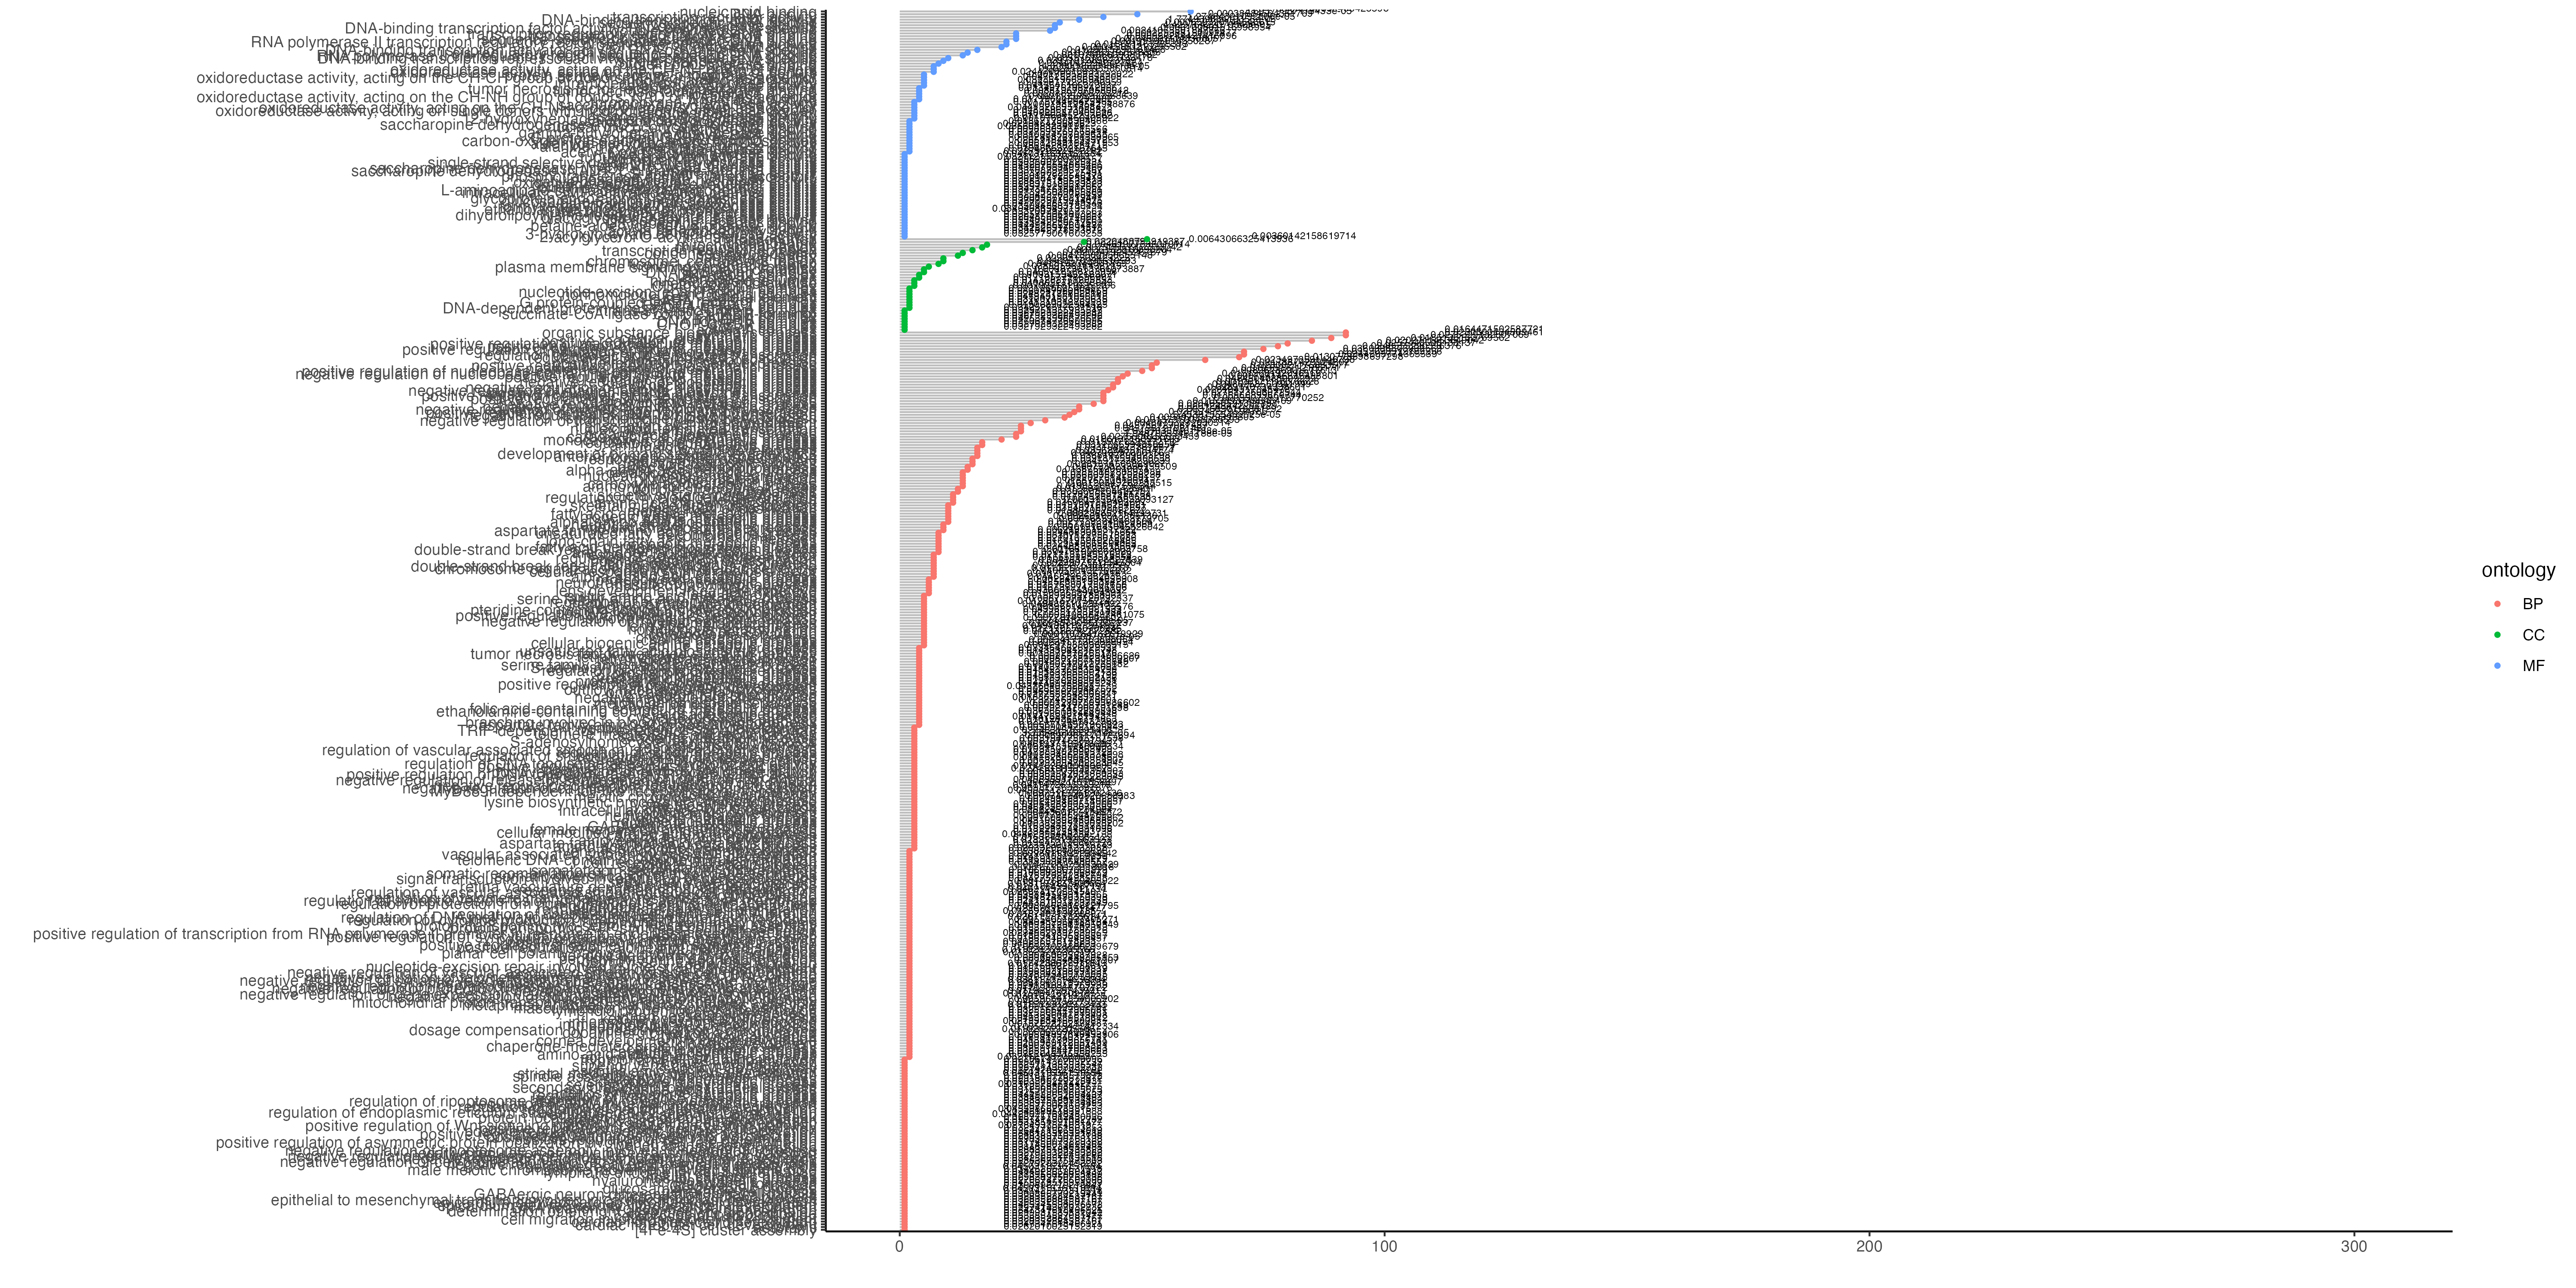

Source data for this figure (header and first rows):
, GOterm, over_represented_pvalue, under_represented_pvalue, numDEInCat, numInCat, term, ontology, bh_adjust
1, GO:1901052, 3.35544618335114e-05, 1, 3, 3, sarcosine metabolic process, BP, 0.1429
2, GO:0044283, 5.45397555402525e-05, 1, 34, 493, small molecule biosynthetic process, BP, 0.1429
3, GO:0006553, 5.6574481209598e-05, 1, 5, 14, lysine metabolic process, BP, 0.1429
4, GO:0042426, 7.83202260870167e-05, 1, 5, 14, choline catabolic process, BP, 0.146
5, GO:0016053, 7.94870359461788e-05, 1, 24, 300, organic acid biosynthetic process, BP, 0.146
6, GO:0046394, 7.94870359461788e-05, 1, 24, 300, carboxylic acid biosynthetic process, BP, 0.146
7, GO:0019695, 0.0001108, 1, 5, 15, choline metabolic process, BP, 0.164
8, GO:0046439, 0.0001231, 1, 4, 9, L-cysteine metabolic process, BP, 0.1658
9, GO:1901607, 0.0001686, 1, 10, 74, alpha-amino acid biosynthetic process, BP, 0.2129
10, GO:0009066, 0.0001916, 1, 9, 63, aspartate family amino acid metabolic pr…, BP, 0.2225
11, GO:0006576, 0.0002369, 1, 10, 77, biogenic amine metabolic process, BP, 0.2279
12, GO:0035999, 0.0002558, 1, 4, 10, tetrahydrofolate interconversion, BP, 0.2285
13, GO:0009308, 0.0002601, 0.9999, 10, 78, amine metabolic process, BP, 0.2285
14, GO:0008652, 0.0003155, 0.9999, 11, 96, amino acid biosynthetic process, BP, 0.255
15, GO:0019752, 0.0005508, 0.9997, 42, 735, carboxylic acid metabolic process, BP, 0.371
16, GO:0042135, 0.0006407, 0.9999, 5, 21, neurotransmitter catabolic process, BP, 0.4037
17, GO:0033353, 0.0006909, 1, 3, 6, S-adenosylmethionine cycle, BP, 0.4106
18, GO:0006082, 0.0007441, 0.9996, 45, 815, organic acid metabolic process, BP, 0.4189
19, GO:0006554, 0.0007462, 1, 3, 6, lysine catabolic process, BP, 0.4189
20, GO:0000012, 0.0008024, 0.9999, 4, 13, single strand break repair, BP, 0.4382
21, GO:0043436, 0.001062, 0.9994, 44, 806, oxoacid metabolic process, BP, 0.506
22, GO:1901053, 0.001077, 1, 2, 2, sarcosine catabolic process, BP, 0.506
23, GO:0097164, 0.001203, 0.9996, 13, 144, ammonium ion metabolic process, BP, 0.5404
24, GO:0045165, 0.001374, 0.9994, 27, 410, cell fate commitment, BP, 0.5606
25, GO:0046653, 0.001387, 0.9999, 4, 15, tetrahydrofolate metabolic process, BP, 0.5606
26, GO:0006534, 0.001526, 0.9999, 4, 16, cysteine metabolic process, BP, 0.6046
27, GO:0006545, 0.001609, 0.9999, 3, 8, glycine biosynthetic process, BP, 0.6251
28, GO:0019369, 0.001662, 0.9996, 8, 65, arachidonic acid metabolic process, BP, 0.6337
29, GO:0046500, 0.001906, 0.9998, 4, 17, S-adenosylmethionine metabolic process, BP, 0.6879
30, GO:0042136, 0.002242, 0.9996, 6, 40, neurotransmitter biosynthetic process, BP, 0.7425
31, GO:0009310, 0.002342, 0.9997, 5, 29, amine catabolic process, BP, 0.7495
32, GO:0042402, 0.002342, 0.9997, 5, 29, cellular biogenic amine catabolic proces…, BP, 0.7495
33, GO:0009085, 0.002499, 0.9999, 3, 9, lysine biosynthetic process, BP, 0.7495
34, GO:0019878, 0.002499, 0.9999, 3, 9, lysine biosynthetic process via aminoadi…, BP, 0.7495
35, GO:0000019, 0.002534, 0.9999, 3, 7, regulation of mitotic recombination, BP, 0.7495
36, GO:0006730, 0.002559, 0.9998, 4, 18, one-carbon metabolic process, BP, 0.7495
37, GO:0042133, 0.002774, 0.9993, 9, 83, neurotransmitter metabolic process, BP, 0.7894
38, GO:0006303, 0.002991, 0.9994, 7, 52, double-strand break repair via nonhomolo…, BP, 0.8278
39, GO:0046498, 0.003195, 0.9998, 3, 10, S-adenosylhomocysteine metabolic process, BP, 0.8723
40, GO:0045944, 0.003769, 0.9979, 36, 651, positive regulation of transcription by …, BP, 0.989
41, GO:0097154, 0.003893, 0.9998, 3, 11, GABAergic neuron differentiation, BP, 0.9929
42, GO:0051280, 0.003931, 0.9998, 3, 11, negative regulation of release of seques…, BP, 0.9929
43, GO:0051284, 0.003931, 0.9998, 3, 11, positive regulation of sequestering of c…, BP, 0.9929
44, GO:0046456, 0.004168, 0.9991, 7, 60, icosanoid biosynthetic process, BP, 1
45, GO:0009070, 0.004237, 0.9995, 4, 21, serine family amino acid biosynthetic pr…, BP, 1
46, GO:0009650, 0.004298, 0.9995, 4, 19, UV protection, BP, 1
47, GO:0020027, 0.004436, 0.9997, 3, 10, hemoglobin metabolic process, BP, 1
48, GO:0021539, 0.004771, 0.9999, 2, 4, subthalamus development, BP, 1
49, GO:0006366, 0.004848, 0.9976, 25, 427, transcription by RNA polymerase II, BP, 1
50, GO:0044026, 0.005049, 0.9999, 2, 3, DNA hypermethylation, BP, 1
51, GO:0035666, 0.005091, 0.9997, 3, 11, TRIF-dependent toll-like receptor signal…, BP, 1
52, GO:0060126, 0.005153, 0.9999, 2, 4, somatotropin secreting cell differentiat…, BP, 1
53, GO:0030578, 0.00521, 0.9999, 2, 3, PML body organization, BP, 1
54, GO:0060577, 0.005541, 0.9999, 2, 4, pulmonary vein morphogenesis, BP, 1
55, GO:0042464, 0.00557, 0.9999, 2, 3, dosage compensation by hypoactivation of…, BP, 1
56, GO:0060841, 0.005671, 0.9996, 3, 12, venous blood vessel development, BP, 1
57, GO:0033189, 0.005707, 0.9996, 3, 11, response to vitamin A, BP, 1
58, GO:0045132, 0.005731, 0.9983, 9, 86, meiotic chromosome segregation, BP, 1
59, GO:0033615, 0.005966, 0.9999, 2, 4, mitochondrial proton-transporting ATP sy…, BP, 1
60, GO:0033559, 0.00622, 0.9983, 8, 81, unsaturated fatty acid metabolic process, BP, 1
... 406 more rows
